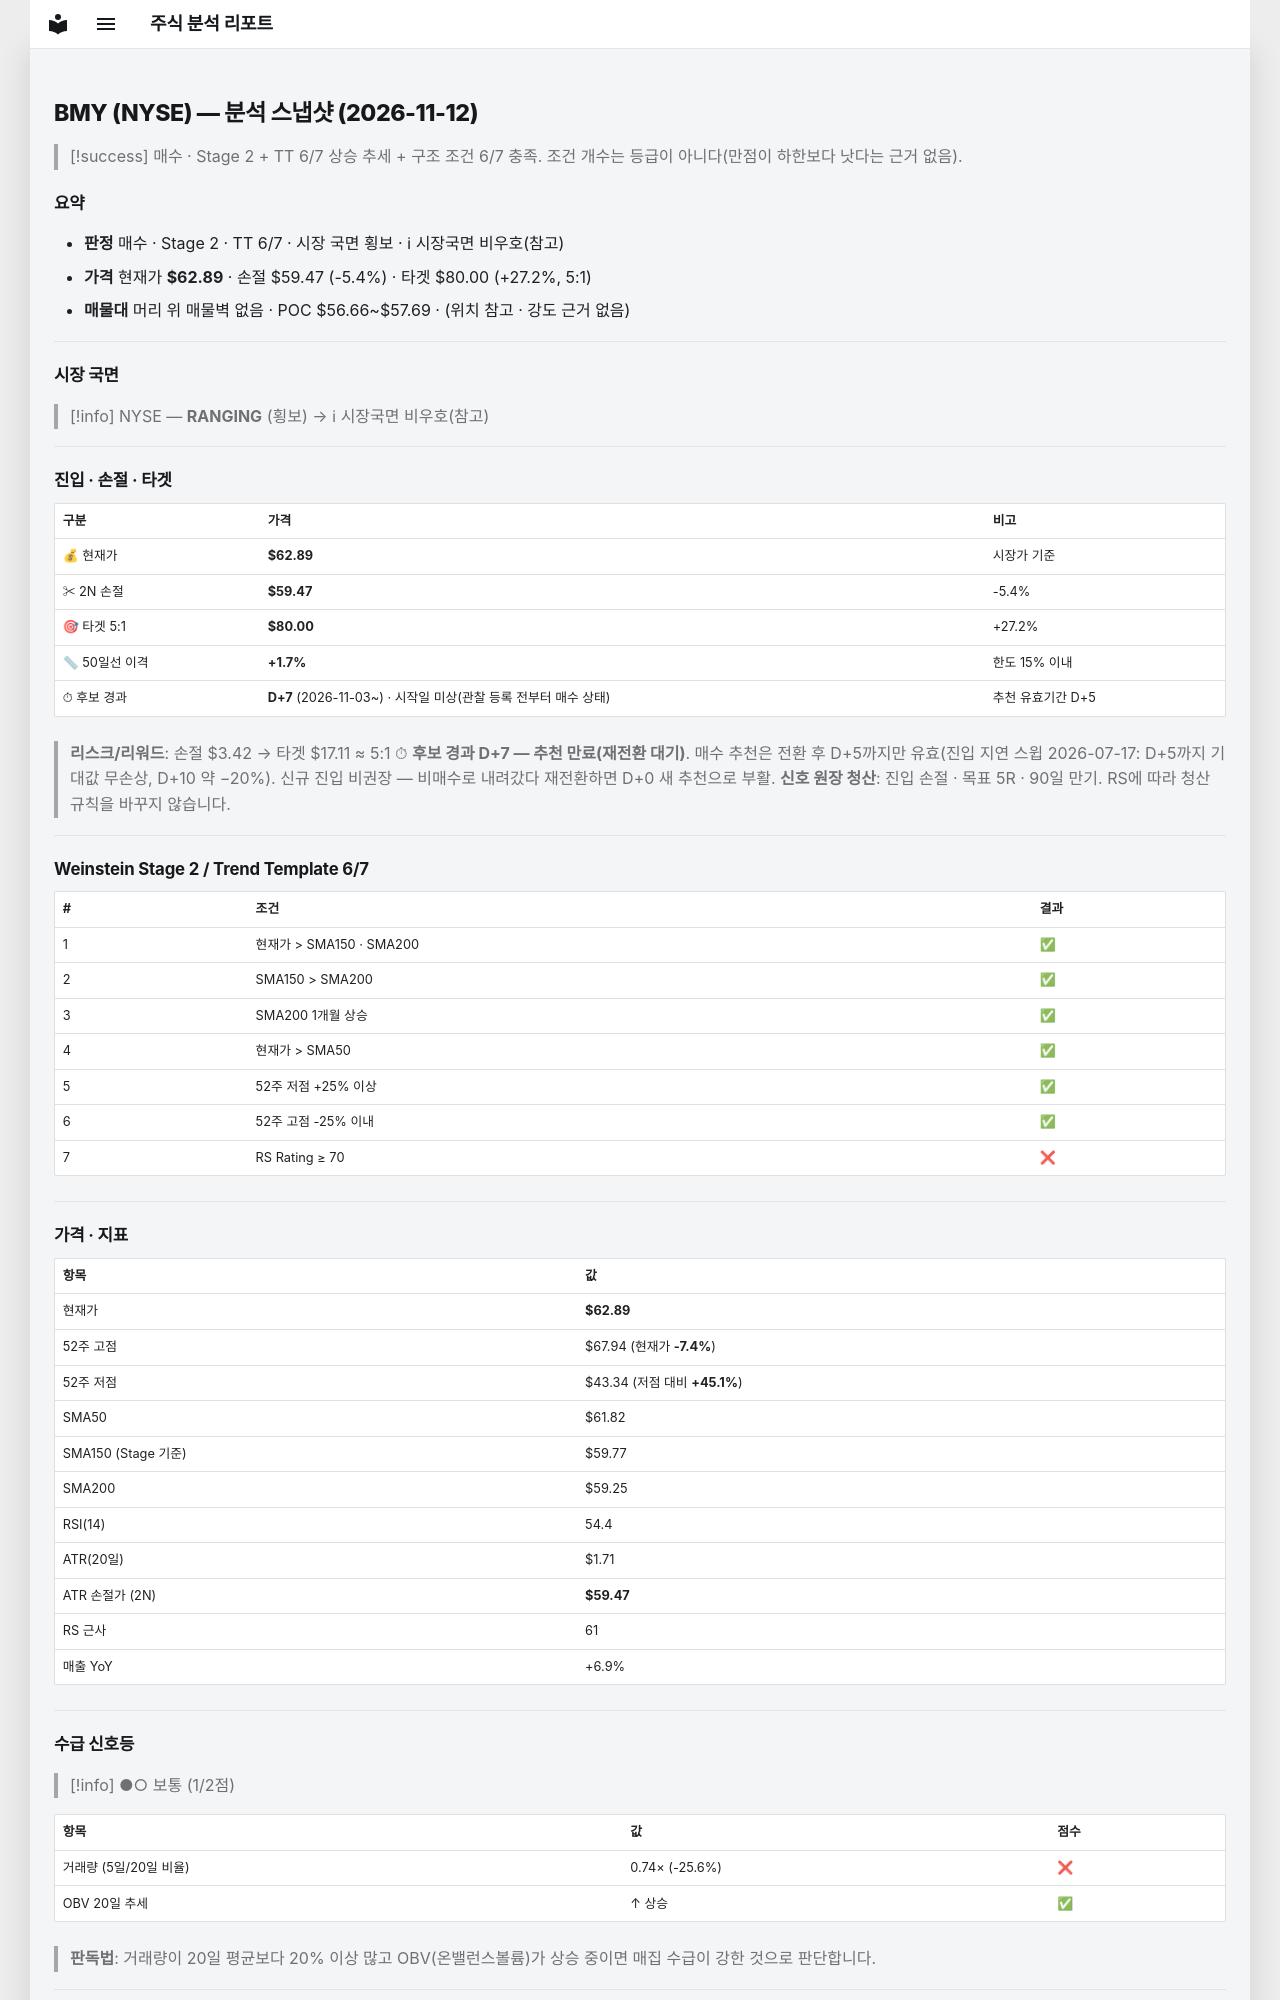

repository: soloandco/stock-reports · page: snapshots/BMY-2026-11-12/index.html · generator: mkdocs

---
type: analysis-snapshot
title: BMY 분석 스냅샷
ticker: BMY
market: NYSE
created: 2026-11-12
updated: 2026-11-12
bar-date: 2026-11-11
verdict: 매수관찰
real-rr: 1.47
sma50-gap-pct: 1.7
candidate-days: 7
candidate-since: 2026-11-03
candidate-start-unknown: true
weekly-position: 저항대아래
weekly-overhead-price: 67.94
weekly-overhead-pct: 8.0
stage: 2
trend-template-score: 6
tt-max: 7
ma-set: sma-50-150-200
price: 62.88999938964844
stop-price: 59.467687743370305
market-regime: RANGING
supply-demand-score: 1/2
supply-demand-label: 보통
status: tracking
tags:
  - stock-agent
  - watchlist
  - BMY
  - analysis
related:
  - "[[analysis-template]]"
---

# BMY (NYSE) — 분석 스냅샷 (2026-11-12)

> [!success] 매수 · Stage 2 + TT 6/7
> 상승 추세 + 구조 조건 6/7 충족. 조건 개수는 등급이 아니다(만점이 하한보다 낫다는 근거 없음).

## 요약

- **판정** 매수 · Stage 2 · TT 6/7 · 시장 국면 횡보 · ℹ 시장국면 비우호(참고)
- **가격** 현재가 **$62.89** · 손절 $59.47 (-5.4%) · 타겟 $80.00 (+27.2%, 5:1)
- **매물대** 머리 위 매물벽 없음 · POC $56.66~$57.69 · (위치 참고 · 강도 근거 없음)

---

## 시장 국면

> [!info] NYSE — **RANGING** (횡보) → ℹ 시장국면 비우호(참고)

---

## 진입 · 손절 · 타겟

| 구분 | 가격 | 비고 |
|------|------|------|
| 💰 현재가 | **$62.89** | 시장가 기준 |
| ✂ 2N 손절 | **$59.47** | -5.4% |
| 🎯 타겟 5:1 | **$80.00** | +27.2% |
| 📏 50일선 이격 | **+1.7%** | 한도 15% 이내 |
| ⏱ 후보 경과 | **D+7** (2026-11-03~) · 시작일 미상(관찰 등록 전부터 매수 상태) | 추천 유효기간 D+5 |

> **리스크/리워드**: 손절 $3.42 → 타겟 $17.11 ≈ 5:1
> ⏱ **후보 경과 D+7 — 추천 만료(재전환 대기)**. 매수 추천은 전환 후 D+5까지만 유효(진입 지연 스윕 2026-07-17: D+5까지 기대값 무손상, D+10 약 −20%). 신규 진입 비권장 — 비매수로 내려갔다 재전환하면 D+0 새 추천으로 부활.
> **신호 원장 청산**: 진입 손절 · 목표 5R · 90일 만기. RS에 따라 청산 규칙을 바꾸지 않습니다.

---

## Weinstein Stage 2 / Trend Template 6/7

| # | 조건 | 결과 |
|---|------|------|
| 1 | 현재가 > SMA150 · SMA200 | ✅ |
| 2 | SMA150 > SMA200 | ✅ |
| 3 | SMA200 1개월 상승 | ✅ |
| 4 | 현재가 > SMA50 | ✅ |
| 5 | 52주 저점 +25% 이상 | ✅ |
| 6 | 52주 고점 -25% 이내 | ✅ |
| 7 | RS Rating ≥ 70 | ❌ |

---

## 가격 · 지표

| 항목 | 값 |
|------|---|
| 현재가 | **$62.89** |
| 52주 고점 | $67.94 (현재가 **-7.4%**) |
| 52주 저점 | $43.34 (저점 대비 **+45.1%**) |
| SMA50 | $61.82 |
| SMA150 (Stage 기준) | $59.77 |
| SMA200 | $59.25 |
| RSI(14) | 54.4 |
| ATR(20일) | $1.71 |
| ATR 손절가 (2N) | **$59.47** |
| RS 근사 | 61 |
| 매출 YoY | +6.9% |

---
## 수급 신호등

> [!info] ●○ 보통 (1/2점)

| 항목 | 값 | 점수 |
|------|------|------|
| 거래량 (5일/20일 비율) | 0.74× (-25.6%) | ❌ |
| OBV 20일 추세 | ↑ 상승 | ✅ |

> **판독법**: 거래량이 20일 평균보다 20% 이상 많고 OBV(온밸런스볼륨)가 상승 중이면 매집 수급이 강한 것으로 판단합니다.

---
